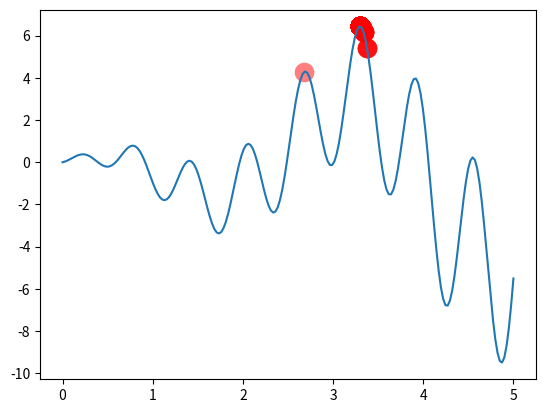

Source code (Python):
"""
Visualize Genetic Algorithm to find a maximum point in a function.

[redacted]
"""
import numpy as np
import matplotlib.pyplot as plt

DNA_SIZE = 10            # DNA length
POP_SIZE = 100           # population size
CROSS_RATE = 0.8         # mating probability (DNA crossover)
MUTATION_RATE = 0.003    # mutation probability
N_GENERATIONS = 200
X_BOUND = [0, 5]         # x upper and lower bounds


def F(x): return np.sin(10*x)*x + np.cos(2*x)*x     # to find the maximum of this function


# find non-zero fitness for selection
def get_fitness(pred): return pred + 1e-3 - np.min(pred)


# convert binary DNA to decimal and normalize it to a range(0, 5)
def translateDNA(pop): return pop.dot(2 ** np.arange(DNA_SIZE)[::-1]) / float(2**DNA_SIZE-1) * X_BOUND[1]


def select(pop, fitness):    # nature selection wrt pop's fitness
    idx = np.random.choice(np.arange(POP_SIZE), size=POP_SIZE, replace=True,
                           p=fitness/fitness.sum())
    return pop[idx]


def crossover(parent, pop):     # mating process (genes crossover)
    if np.random.rand() < CROSS_RATE:
        i_ = np.random.randint(0, POP_SIZE, size=1)                             # select another individual from pop
        cross_points = np.random.randint(0, 2, size=DNA_SIZE).astype(np.bool)   # choose crossover points
        parent[cross_points] = pop[i_, cross_points]                            # mating and produce one child
    return parent


def mutate(child):
    for point in range(DNA_SIZE):
        if np.random.rand() < MUTATION_RATE:
            child[point] = 1 if child[point] == 0 else 0
    return child


pop = np.random.randint(2, size=(POP_SIZE, DNA_SIZE))   # initialize the pop DNA

plt.ion()       # something about plotting
x = np.linspace(X_BOUND[0], X_BOUND[1], 200)
plt.plot(x, F(x))

for _ in range(N_GENERATIONS):
    F_values = F(translateDNA(pop))    # compute function value by extracting DNA

    # something about plotting
    if 'sca' in globals(): sca.remove()
    sca = plt.scatter(translateDNA(pop), F_values, s=200, lw=0, c='red', alpha=0.5); plt.pause(0.05)

    # GA part (evolution)
    fitness = get_fitness(F_values)
    print("Most fitted DNA: ", pop[np.argmax(fitness), :])
    pop = select(pop, fitness)
    pop_copy = pop.copy()
    for parent in pop:
        child = crossover(parent, pop_copy)
        child = mutate(child)
        parent[:] = child       # parent is replaced by its child

plt.ioff(); plt.show()
